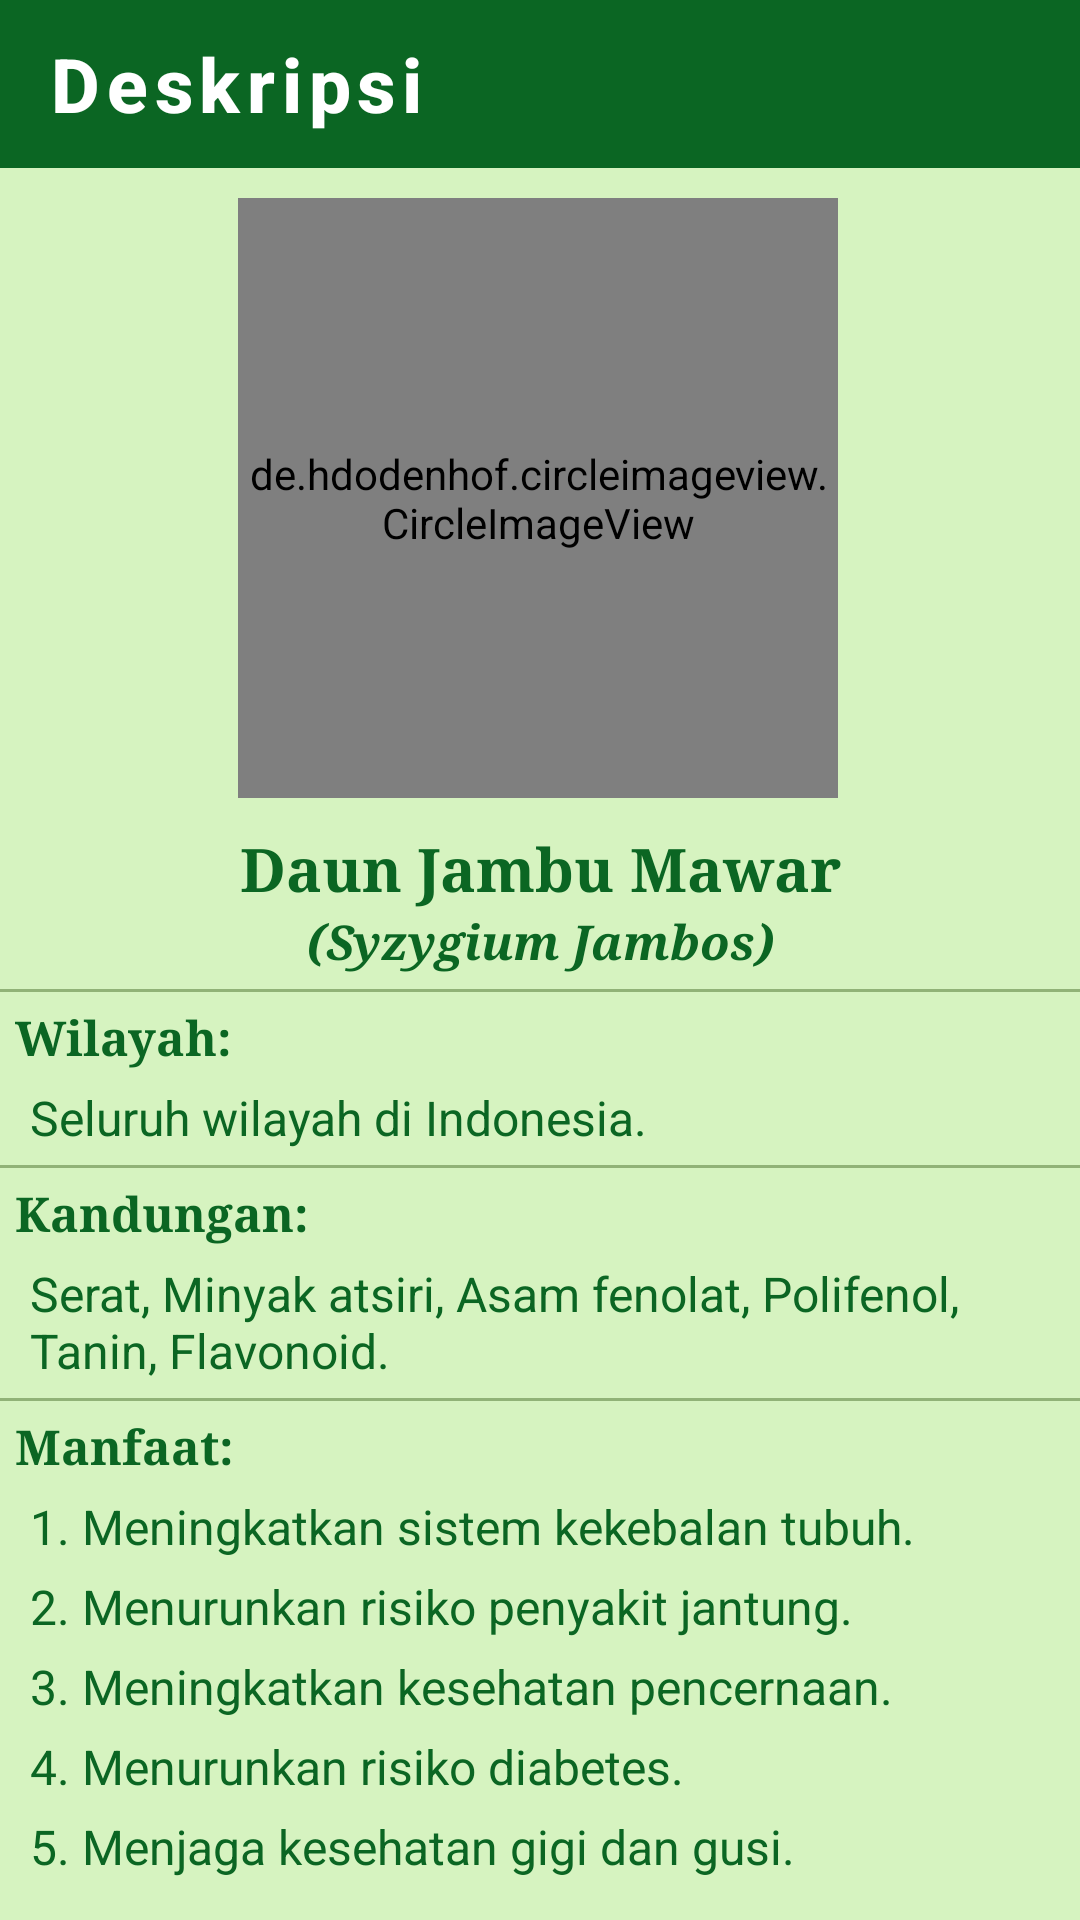

This screen was rendered from an Android layout file. Write that file and the resources it references.
<!-- AndroidManifest.xml: application theme AppTheme.ObjectDetection -->
<!-- res/layout/activity_desc_jambumawar.xml -->
<?xml version="1.0" encoding="utf-8"?>
<androidx.constraintlayout.widget.ConstraintLayout xmlns:android="http://schemas.android.com/apk/res/android"
    xmlns:app="http://schemas.android.com/apk/res-auto"
    xmlns:tools="http://schemas.android.com/tools"
    android:layout_width="match_parent"
    android:layout_height="match_parent"
    tools:context=".Desc_Jambumawar"
    android:background="#D6F3C0">

    <com.google.android.material.appbar.AppBarLayout
        android:id="@+id/backlayout_desc_Jambumawar"
        android:layout_width="match_parent"
        android:layout_height="wrap_content">
        <androidx.appcompat.widget.Toolbar
            android:id="@+id/back_desc_Jambumawar"
            style="@style/Foxandroid.Toolbar"
            android:layout_width="match_parent"
            android:layout_height="?attr/actionBarSize"
            app:titleTextColor="@color/cardview_light_background"
            app:navigationIcon="@drawable/baseline_arrow_back_24"
            app:title="Deskripsi"/>

    </com.google.android.material.appbar.AppBarLayout>


    <de.hdodenhof.circleimageview.CircleImageView
        android:id="@+id/gambarDeskripsi"
        android:layout_width="200dp"
        android:layout_height="200dp"
        android:layout_centerHorizontal="true"
        android:layout_marginTop="10dp"
        android:src="@drawable/list_jambumawar"
        app:layout_constraintEnd_toEndOf="parent"
        app:layout_constraintHorizontal_bias="0.496"
        app:layout_constraintStart_toStartOf="parent"
        app:layout_constraintTop_toBottomOf="@+id/backlayout_desc_Jambumawar" />

    <LinearLayout
        android:id="@+id/namaDeskripsi"
        android:layout_width="match_parent"
        android:layout_height="wrap_content"
        android:layout_marginTop="10dp"
        app:layout_constraintTop_toBottomOf="@id/gambarDeskripsi">
        <TextView
            android:layout_width="match_parent"
            android:layout_height="wrap_content"
            android:text="Daun Jambu Mawar"
            android:textColor="@color/tfe_color_primary_dark"
            android:textSize="20sp"
            android:textStyle="bold"
            android:typeface="serif"
            android:textAlignment="center"/>
    </LinearLayout>

    <TextView
        android:id="@+id/latinDeskripsi"
        android:layout_width="match_parent"
        android:layout_height="wrap_content"
        android:text="(Syzygium Jambos)"
        android:textColor="@color/tfe_color_primary_dark"
        android:textSize="16sp"
        android:textStyle="bold|italic"
        android:typeface="serif"
        android:textAlignment="center"
        app:layout_constraintTop_toBottomOf="@id/namaDeskripsi"/>

    <View
        app:layout_constraintTop_toBottomOf="@+id/latinDeskripsi"
        android:layout_width="match_parent"
        android:layout_height="1dp"
        android:background="#65274E08"
        android:layout_marginTop="5dp"/>

    <TextView
        android:id="@+id/tempatDeskripsi"
        android:layout_width="match_parent"
        android:layout_height="wrap_content"
        android:text="Wilayah:"
        android:textColor="@color/tfe_color_primary_dark"
        android:textSize="16sp"
        android:textStyle="bold"
        android:typeface="serif"
        android:layout_marginLeft="5dp"
        android:layout_marginTop="10dp"
        app:layout_constraintTop_toBottomOf="@id/latinDeskripsi"/>

    <TextView
        android:id="@+id/isiTempatDeskripsi"
        android:layout_width="match_parent"
        android:layout_height="wrap_content"
        android:text="Seluruh wilayah di Indonesia."
        android:textColor="@color/tfe_color_primary_dark"
        android:textSize="16sp"
        android:layout_marginLeft="10dp"
        android:layout_marginRight="10dp"
        android:layout_marginTop="5dp"
        app:layout_constraintTop_toBottomOf="@id/tempatDeskripsi"/>

    <View
        app:layout_constraintTop_toBottomOf="@id/isiTempatDeskripsi"
        android:layout_width="match_parent"
        android:layout_height="1dp"
        android:background="#65274E08"
        android:layout_marginTop="5dp"/>

    <TextView
        android:id="@+id/kandunganDeskripsi"
        android:layout_width="match_parent"
        android:layout_height="wrap_content"
        android:text="Kandungan:"
        android:textColor="@color/tfe_color_primary_dark"
        android:textSize="16sp"
        android:textStyle="bold"
        android:typeface="serif"
        android:layout_marginLeft="5dp"
        android:layout_marginTop="10dp"
        app:layout_constraintTop_toBottomOf="@id/isiTempatDeskripsi"/>

    <TextView
        android:id="@+id/isiKandunganDeskripsi"
        android:layout_width="match_parent"
        android:layout_height="wrap_content"
        android:text="Serat, Minyak atsiri, Asam fenolat, Polifenol, Tanin, Flavonoid."
        android:textColor="@color/tfe_color_primary_dark"
        android:textSize="16sp"
        android:layout_marginLeft="10dp"
        android:layout_marginRight="10dp"
        android:layout_marginTop="5dp"
        app:layout_constraintTop_toBottomOf="@id/kandunganDeskripsi"/>

    <View
        app:layout_constraintTop_toBottomOf="@+id/isiKandunganDeskripsi"
        android:layout_width="match_parent"
        android:layout_height="1dp"
        android:background="#65274E08"
        android:layout_marginTop="5dp"/>


    <TextView
        android:id="@+id/manfaatDeskripsi"
        android:layout_width="match_parent"
        android:layout_height="wrap_content"
        android:text="Manfaat:"
        android:textColor="@color/tfe_color_primary_dark"
        android:textSize="16sp"
        android:textStyle="bold"
        android:typeface="serif"
        android:layout_marginLeft="5dp"
        android:layout_marginTop="10dp"
        app:layout_constraintTop_toBottomOf="@id/isiKandunganDeskripsi"/>

    <TextView
        android:id="@+id/manfaatDeskripsi1"
        android:layout_width="match_parent"
        android:layout_height="wrap_content"
        android:text="1. Meningkatkan sistem kekebalan tubuh."
        android:textColor="@color/tfe_color_primary_dark"
        android:textSize="16sp"
        android:layout_marginLeft="10dp"
        android:layout_marginRight="10dp"
        android:layout_marginBottom="5dp"
        android:layout_marginTop="5dp"
        app:layout_constraintTop_toBottomOf="@id/manfaatDeskripsi"/>
    <TextView
        android:id="@+id/manfaatDeskripsi2"
        android:layout_width="match_parent"
        android:layout_height="wrap_content"
        android:text="2. Menurunkan risiko penyakit jantung."
        android:textColor="@color/tfe_color_primary_dark"
        android:textSize="16sp"
        android:layout_marginLeft="10dp"
        android:layout_marginRight="10dp"
        android:layout_marginBottom="5dp"
        android:layout_marginTop="5dp"
        app:layout_constraintTop_toBottomOf="@id/manfaatDeskripsi1"/>
    <TextView
        android:id="@+id/manfaatDeskripsi3"
        android:layout_width="match_parent"
        android:layout_height="wrap_content"
        android:text="3. Meningkatkan kesehatan pencernaan."
        android:textColor="@color/tfe_color_primary_dark"
        android:textSize="16sp"
        android:layout_marginLeft="10dp"
        android:layout_marginRight="10dp"
        android:layout_marginBottom="5dp"
        android:layout_marginTop="5dp"
        app:layout_constraintTop_toBottomOf="@id/manfaatDeskripsi2"/>
    <TextView
        android:id="@+id/manfaatDeskripsi4"
        android:layout_width="match_parent"
        android:layout_height="wrap_content"
        android:text="4. Menurunkan risiko diabetes."
        android:textColor="@color/tfe_color_primary_dark"
        android:textSize="16sp"
        android:layout_marginLeft="10dp"
        android:layout_marginRight="10dp"
        android:layout_marginBottom="5dp"
        android:layout_marginTop="5dp"
        app:layout_constraintTop_toBottomOf="@id/manfaatDeskripsi3"/>
    <TextView
        android:id="@+id/manfaatDeskripsi5"
        android:layout_width="match_parent"
        android:layout_height="wrap_content"
        android:text="5. Menjaga kesehatan gigi dan gusi."
        android:textColor="@color/tfe_color_primary_dark"
        android:textSize="16sp"
        android:layout_marginLeft="10dp"
        android:layout_marginRight="10dp"
        android:layout_marginBottom="5dp"
        android:layout_marginTop="5dp"
        app:layout_constraintTop_toBottomOf="@id/manfaatDeskripsi4"/>

    <TextView
        android:layout_width="match_parent"
        android:layout_height="wrap_content"
        android:layout_marginLeft="5dp"
        android:layout_marginTop="15dp"
        android:textSize="16dp"
        android:textAlignment="center"
        app:layout_constraintTop_toBottomOf="@+id/manfaatDeskripsi5"
        android:textColor="@color/tfe_color_primary_dark"
        android:text="(Sumber: www.idnmedis.com)"/>

</androidx.constraintlayout.widget.ConstraintLayout>
<!-- resources referenced by this layout -->
<resources>
  <color name="tfe_color_primary_dark">#0B6623</color>
  <!-- drawable list_jambumawar: png bitmap (drawable, 216502 bytes) -->
  <style name="Foxandroid.Toolbar" parent="Widget.AppCompat.Toolbar">
           <item name="android:background">@color/tfe_color_primary_dark</item>
           <item name="theme">@style/AppTheme.ObjectDetection</item>
           <item name="popupTheme">@style/ThemeOverlay.AppCompat.Light</item>
           <item name="titleTextAppearance">@style/toolbartex</item>
  
       </style>
  <style name="AppTheme.ObjectDetection" parent="Theme.AppCompat.Light.NoActionBar">
          
          <item name="colorPrimary">@color/tfe_color_primary</item>
          <item name="colorPrimaryDark">@color/tfe_color_primary_dark</item>
          <item name="colorAccent">@color/tfe_color_accent</item>
      </style>
  <style name="toolbartex" parent="TextAppearance.MaterialComponents.Button">
  
           <item name="android:textSize">25dp</item>
           <item name="android:textAllCaps">false</item>
           <item name="android:textStyle">bold</item>
       </style>
  <color name="tfe_color_primary">#71AE41</color>
  <color name="tfe_color_accent">#D6F3C0</color>
</resources>
